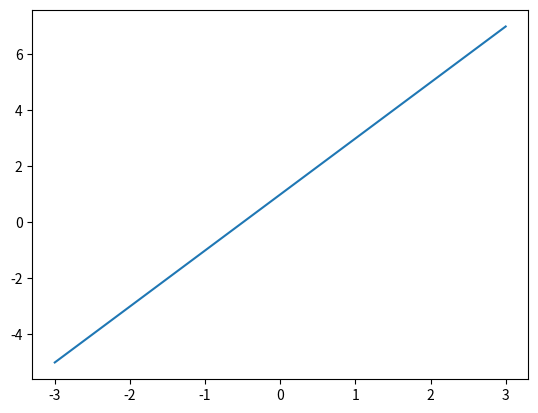
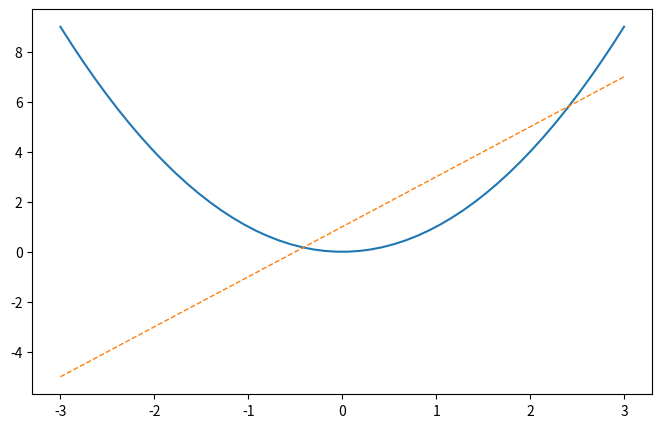

These charts were generated, in order, by the following Python code:
"""
figure 设置
"""

import numpy as np
import matplotlib.pyplot as plt


x = np.linspace(-3, 3, 50)
y1 = 2*x + 1
y2 = x**2

plt.figure()
plt.plot(x, y1)


# figsize 设置窗口大小（长：8， 宽：5）
plt.figure(num=3, figsize=(8, 5))
plt.plot(x, y2)

# linewidth 线宽，默认为1.0
# linestyle 线的样式
plt.plot(x, y1, linewidth=1.0, linestyle='--')

plt.show()

